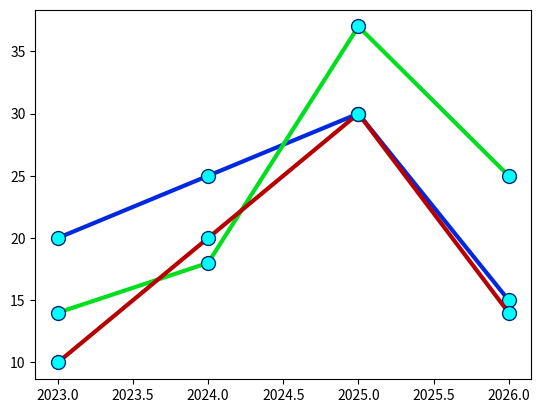

Python code for this plot:
import matplotlib.pyplot as plt
import numpy as np
x = np.array([2023,2024,2025,2026])
y1 = np.array([20,25,30,15])
y2 = np.array([14,18,37,25])
y3 = np.array([10,20,30,14])
line_style = dict( marker="." # v , o , * , ........
            , markersize=20 # or ms =
            , markerfacecolor="cyan" # or mfc =
            , markeredgecolor="#002872" # or mec =
            , linestyle="solid" # dotted , dashdot , dashed , None 
            , linewidth = 3
            )

plt.plot(x,y1,**line_style ,color = "#0029df" #, marker="."    # use dict better to prevent duplicates
            #, markersize=20                       
            #, markeredgecolor="#002872" 
            #, linestyle="solid" 
            #, linewidth = 3
            )
plt.plot(x,y2,**line_style ,color = "#00df1e")
plt.plot(x,y3,**line_style ,color = "#B90000")
plt.show()  
